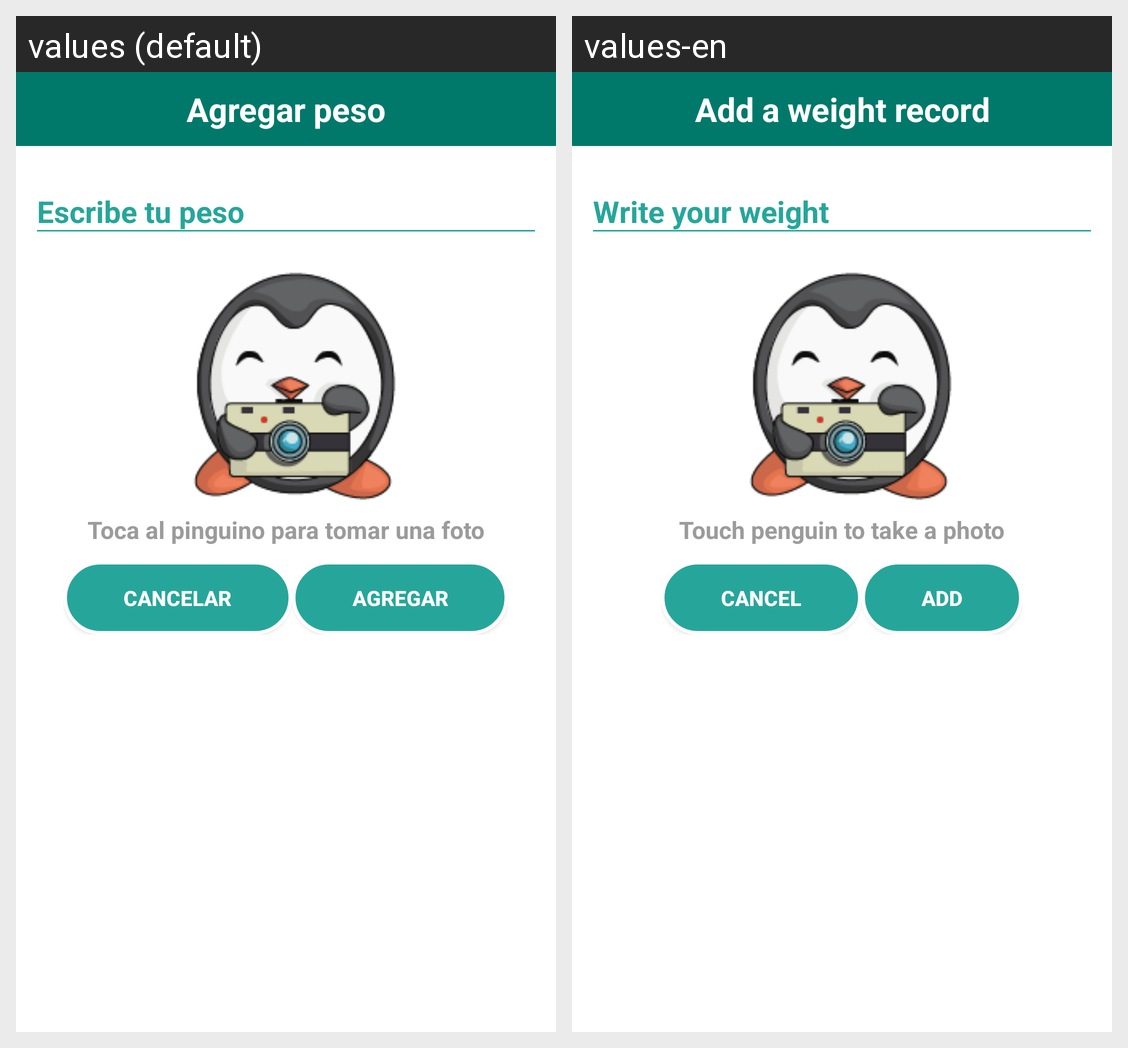

The same Android screen rendered under two of its app's locales, left to right. List the strings drawn on it with the default value and each locale's translation.
Android screen res/layout/popup_add_photo_weight.xml rendered under 2 locales, left to right: values (default), values-en. Device: Nexus 5 (rendered at 1080×1920; each locale shown at half size, 540×960, under a caption strip naming it); theme AppTheme.
Strings drawn on this screen, with the default value and each locale's value (text and hints the layout hard-codes, and strings that could not be matched under every locale, appear in the picture but are not listed):

add_a_weight_record
  values: Agregar peso
  values-en: Add a weight record

write_your_weight
  values: Escribe tu peso
  values-en: Write your weight

touch_penguin_to_take_a_photo
  values: Toca al pinguino para tomar una foto
  values-en: Touch penguin to take a photo

cancel
  values: Cancelar
  values-en: Cancel

add
  values: Agregar
  values-en: Add
